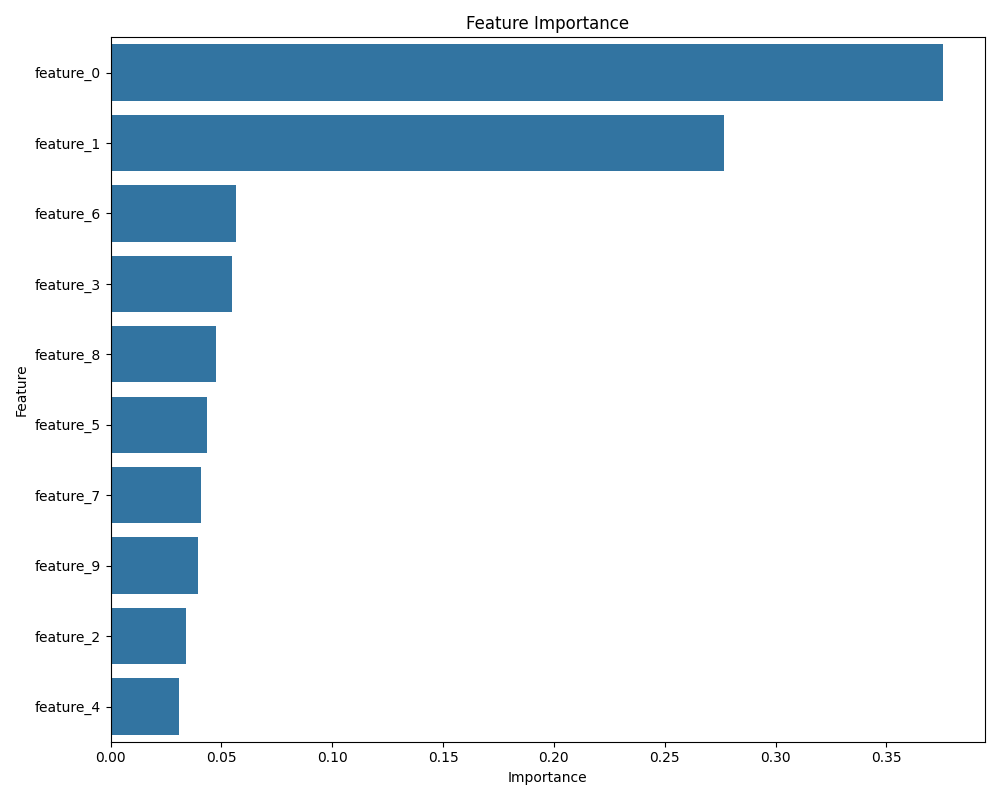

Values plotted in this chart, from the file beside it:
feature, importance
feature_0, 0.3757
feature_1, 0.2768
feature_6, 0.05646
feature_3, 0.05488
feature_8, 0.04778
feature_5, 0.04366
feature_7, 0.04069
feature_9, 0.0393
feature_2, 0.03394
feature_4, 0.03082
